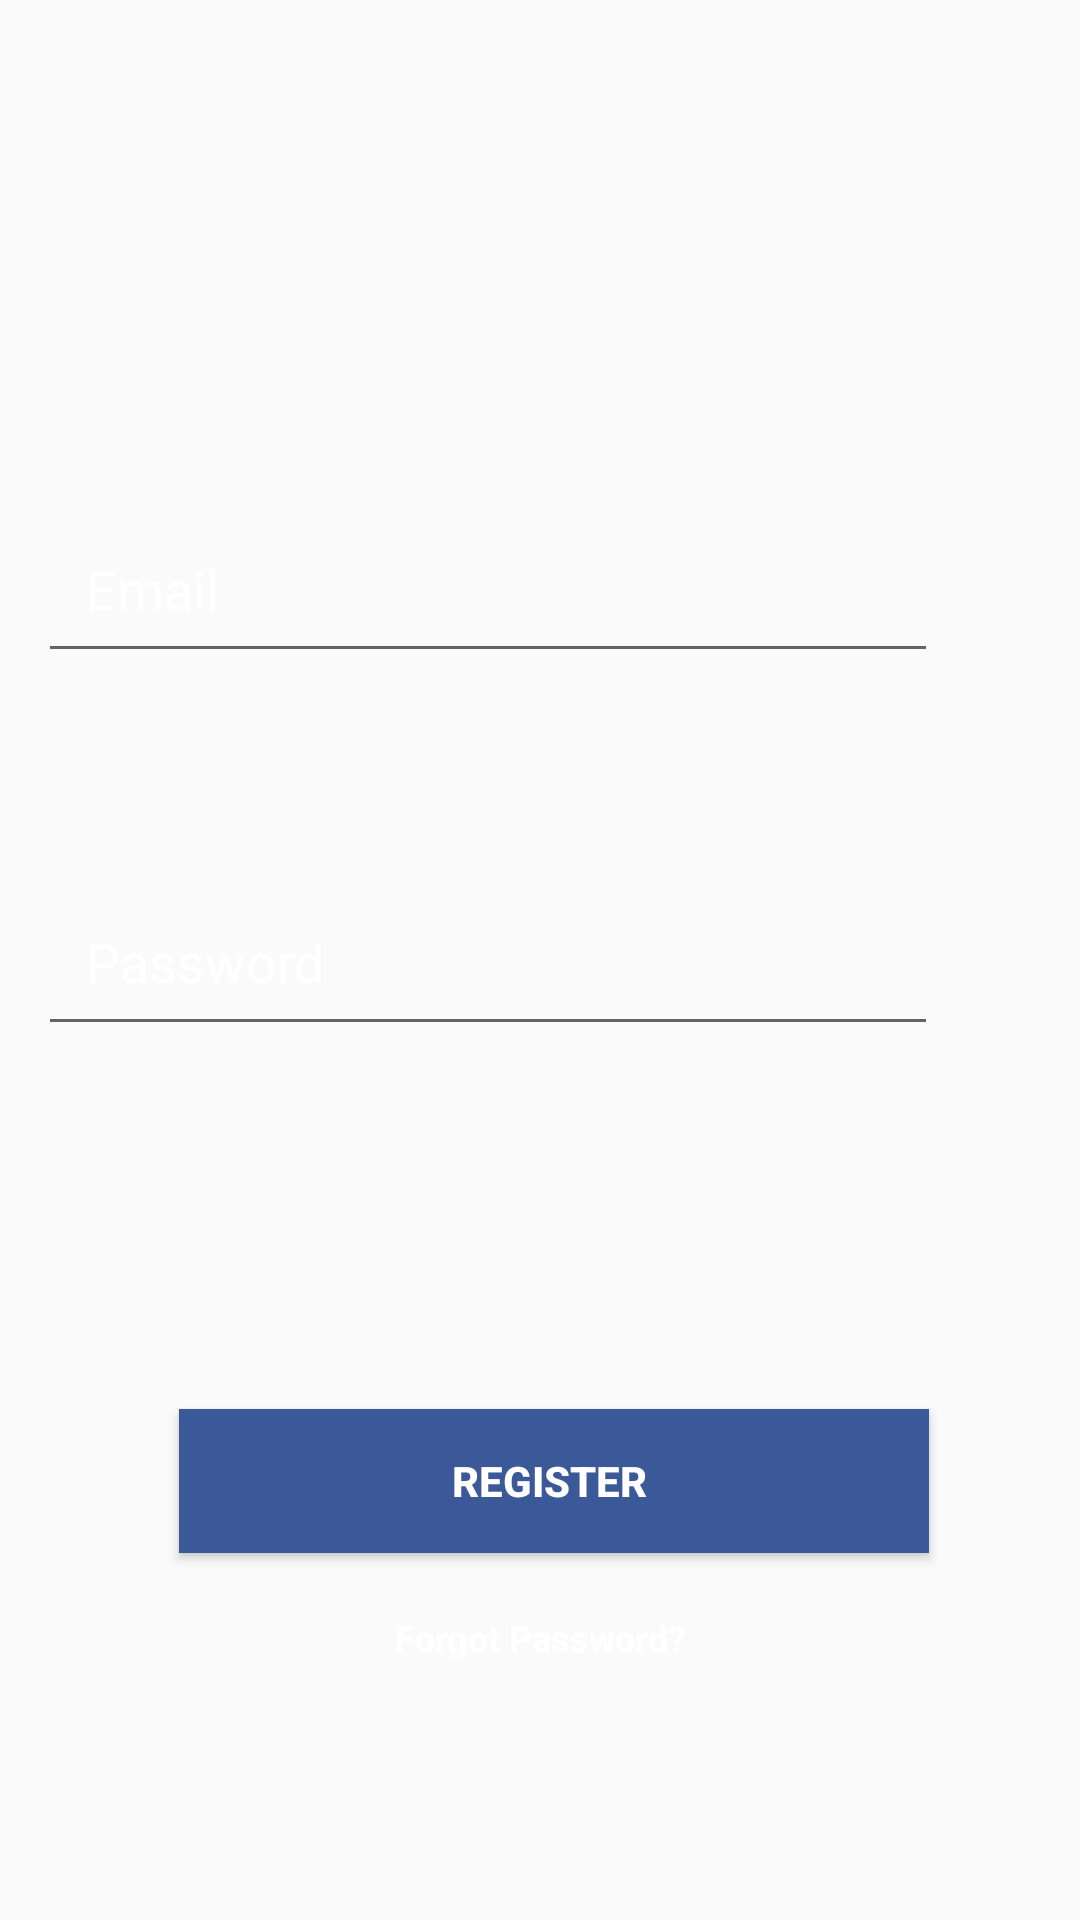

Here is an Android app screen rendered from its layout file. Give the layout XML and the strings, colors and styles it references.
<!-- AndroidManifest.xml: application theme AppTheme -->
<!-- res/layout/activity_register.xml -->
<?xml version="1.0" encoding="utf-8"?>
<androidx.constraintlayout.widget.ConstraintLayout xmlns:android="http://schemas.android.com/apk/res/android"
    xmlns:app="http://schemas.android.com/apk/res-auto"
    xmlns:tools="http://schemas.android.com/tools"
    android:layout_width="match_parent"
    android:layout_height="match_parent"
    android:background="@mipmap/loginbackground"
    tools:context=".Login">

    <ImageView
        android:id="@+id/imageView"
        android:layout_width="wrap_content"
        android:layout_height="wrap_content"
        android:layout_marginTop="100dp"
        android:src="@mipmap/loginlogo456"
        app:layout_constraintEnd_toEndOf="parent"
        app:layout_constraintStart_toStartOf="parent"
        app:layout_constraintTop_toTopOf="parent" />

    <EditText
        android:id="@+id/emailEdttext"
        android:layout_width="300dp"
        android:layout_height="wrap_content"
        android:layout_marginStart="45dp"
        android:layout_marginTop="68dp"
        android:layout_marginEnd="80dp"
        android:drawableStart="@drawable/emailicon"
        android:drawableLeft="@drawable/emailicon"
        android:drawablePadding="16dp"
        android:hint="Email"
        android:textColor="@color/white"
        android:inputType="textEmailAddress"
        android:padding="16dp"
        android:textColorHint="@color/white"
        app:layout_constraintEnd_toEndOf="parent"
        app:layout_constraintStart_toStartOf="parent"
        app:layout_constraintTop_toBottomOf="@+id/imageView" />

    <EditText
        android:id="@+id/passwordEdttext"
        android:layout_width="300dp"
        android:layout_height="wrap_content"
        android:layout_marginStart="45dp"
        android:layout_marginTop="68dp"
        android:layout_marginEnd="80dp"
        android:drawableStart="@drawable/locklogin"
        android:drawableLeft="@drawable/locklogin"
        android:drawablePadding="16dp"
        android:hint="Password"
        android:inputType="textPassword"
        android:textColor="@color/white"
        android:padding="16dp"
        android:textColorHint="@color/white"
        app:layout_constraintEnd_toEndOf="parent"
        app:layout_constraintStart_toStartOf="parent"
        app:layout_constraintTop_toBottomOf="@+id/emailEdttext" />

    <Button
        android:id="@+id/BtRegister"
        android:layout_width="250dp"
        android:layout_height="wrap_content"
        android:layout_marginStart="70dp"
        android:layout_marginTop="10dp"
        android:layout_marginEnd="61dp"
        android:background="@color/blue"
        android:text="REGISTER "
        android:textColor="@color/white"
        android:textStyle="bold"
        app:layout_constraintBottom_toBottomOf="parent"
        app:layout_constraintEnd_toEndOf="parent"
        app:layout_constraintStart_toStartOf="parent"
        app:layout_constraintTop_toBottomOf="@+id/passwordEdttext"
        app:layout_constraintVertical_bias="0.475" />



    <TextView
        android:id="@+id/forgotpasswordtxt"
        android:layout_width="0dp"
        android:layout_height="wrap_content"
        android:layout_marginTop="20dp"
        android:text="Forgot Password?"
        android:textAlignment="center"
        android:textColor="@color/white"
        android:textSize="12sp"
        android:textStyle="normal|bold"
        app:layout_constraintBottom_toBottomOf="parent"
        app:layout_constraintEnd_toEndOf="parent"
        app:layout_constraintHorizontal_bias="1.0"
        app:layout_constraintStart_toStartOf="parent"
        app:layout_constraintTop_toBottomOf="@+id/BtRegister"
        app:layout_constraintVertical_bias="0.0" />

</androidx.constraintlayout.widget.ConstraintLayout>
<!-- resources referenced by this layout -->
<resources>
  <color name="blue">#3b5998
      </color>
  <color name="white">#FFFFFF</color>
  <!-- mipmap loginbackground (mipmap-anydpi-v26) -->
  <?xml version="1.0" encoding="utf-8"?>
  <adaptive-icon xmlns:android="http://schemas.android.com/apk/res/android">
      <background android:drawable="@drawable/loginbackground_background"/>
      <foreground android:drawable="@mipmap/loginbackground_foreground"/>
  </adaptive-icon>
  <!-- mipmap loginlogo456 (mipmap-anydpi-v26) -->
  <?xml version="1.0" encoding="utf-8"?>
  <adaptive-icon xmlns:android="http://schemas.android.com/apk/res/android">
      <background android:drawable="@drawable/loginlogo456_background"/>
      <foreground android:drawable="@mipmap/loginlogo456_foreground"/>
  </adaptive-icon>
  <style name="AppTheme" parent="Theme.AppCompat.Light.NoActionBar">
  
          
          <item name="colorPrimary">@color/primary</item>
          <item name="colorPrimaryDark">@color/primaryDark</item>
          <item name="colorAccent">@color/primaryDarkaccent</item>
  
      </style>
  <!-- drawable loginlogo456_background (drawable) -->
  <?xml version="1.0" encoding="utf-8"?>
  <vector
      android:height="108dp"
      android:width="108dp"
      android:viewportHeight="108"
      android:viewportWidth="108"
      xmlns:android="http://schemas.android.com/apk/res/android">
      <path
  
          android:fillColor="@color/background_home"
          android:pathData="M0,0h108v108h-108z"/>
  
  </vector>
  <color name="primary">#607588</color>
  <color name="primaryDark">#132d46
         </color>
  <color name="primaryDarkaccent"> #466179
      </color>
  <color name="background_home">#1c1c1c</color>
</resources>
